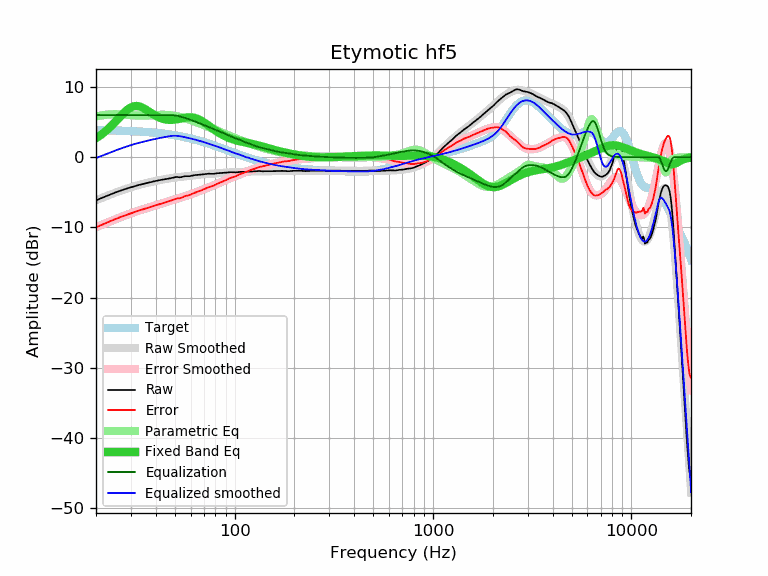

The data file committed next to this chart (first rows):
frequency, raw, error, smoothed, error_smoothed, equalization, parametric_eq, equalized_raw, equalized_smoothed, target
20, -6.16, -10.00, -6.14, -9.98, 6.00, 2.70, -0.16, -0.14, 3.84
21, -5.90, -9.73, -5.90, -9.73, 6.00, 3.10, 0.10, 0.10, 3.83
22, -5.67, -9.49, -5.67, -9.49, 6.00, 3.53, 0.33, 0.33, 3.82
23, -5.44, -9.25, -5.46, -9.27, 6.00, 4.00, 0.56, 0.54, 3.81
24, -5.23, -9.03, -5.26, -9.06, 6.00, 4.50, 0.77, 0.74, 3.80
25, -5.04, -8.83, -5.06, -8.85, 6.00, 5.01, 0.96, 0.94, 3.79
26, -4.87, -8.65, -4.89, -8.66, 6.00, 5.53, 1.13, 1.11, 3.77
27, -4.70, -8.46, -4.72, -8.48, 6.00, 6.02, 1.30, 1.28, 3.76
28, -4.55, -8.30, -4.56, -8.31, 6.00, 6.46, 1.45, 1.44, 3.74
29, -4.42, -8.15, -4.42, -8.15, 6.00, 6.83, 1.58, 1.58, 3.73
30, -4.29, -8.00, -4.29, -8.00, 6.00, 7.09, 1.71, 1.71, 3.71
31, -4.17, -7.86, -4.17, -7.86, 6.00, 7.25, 1.83, 1.83, 3.69
32, -4.06, -7.73, -4.05, -7.73, 6.00, 7.29, 1.94, 1.95, 3.67
33, -3.95, -7.60, -3.95, -7.60, 6.00, 7.23, 2.05, 2.05, 3.65
34, -3.86, -7.49, -3.85, -7.48, 6.00, 7.10, 2.14, 2.15, 3.63
35, -3.77, -7.38, -3.76, -7.37, 6.00, 6.92, 2.23, 2.24, 3.61
36, -3.68, -7.26, -3.68, -7.26, 6.00, 6.71, 2.32, 2.32, 3.58
37, -3.60, -7.16, -3.60, -7.16, 6.00, 6.49, 2.40, 2.40, 3.56
38, -3.53, -7.06, -3.53, -7.05, 6.00, 6.28, 2.47, 2.47, 3.53
39, -3.46, -6.96, -3.46, -6.96, 6.00, 6.08, 2.54, 2.54, 3.50
40, -3.39, -6.86, -3.39, -6.86, 6.00, 5.90, 2.61, 2.61, 3.47
41, -3.33, -6.77, -3.33, -6.77, 6.00, 5.74, 2.67, 2.67, 3.44
42, -3.27, -6.68, -3.27, -6.68, 6.00, 5.61, 2.73, 2.73, 3.41
43, -3.22, -6.60, -3.21, -6.59, 6.00, 5.50, 2.78, 2.79, 3.38
44, -3.16, -6.50, -3.16, -6.50, 6.00, 5.42, 2.84, 2.84, 3.34
45, -3.11, -6.42, -3.11, -6.41, 6.00, 5.36, 2.89, 2.89, 3.31
46, -3.07, -6.34, -3.06, -6.33, 6.00, 5.33, 2.93, 2.94, 3.27
47, -3.02, -6.25, -3.02, -6.25, 6.00, 5.31, 2.98, 2.98, 3.23
48, -2.98, -6.18, -2.98, -6.17, 6.00, 5.31, 3.02, 3.02, 3.19
49, -2.92, -6.08, -2.94, -6.09, 5.99, 5.32, 3.07, 3.05, 3.15
50, -2.86, -5.98, -2.91, -6.02, 5.96, 5.35, 3.10, 3.05, 3.11
51, -2.82, -5.89, -2.87, -5.95, 5.91, 5.39, 3.09, 3.04, 3.07
52, -2.84, -5.87, -2.85, -5.88, 5.86, 5.43, 3.02, 3.01, 3.03
53, -2.87, -5.86, -2.82, -5.81, 5.80, 5.48, 2.93, 2.98, 2.99
54, -2.84, -5.78, -2.80, -5.74, 5.74, 5.53, 2.90, 2.94, 2.94
55, -2.77, -5.67, -2.77, -5.67, 5.67, 5.57, 2.90, 2.90, 2.90
56, -2.72, -5.57, -2.75, -5.60, 5.60, 5.61, 2.88, 2.85, 2.85
57, -2.71, -5.51, -2.73, -5.53, 5.53, 5.65, 2.82, 2.80, 2.80
58, -2.72, -5.48, -2.70, -5.46, 5.46, 5.67, 2.74, 2.75, 2.75
59, -2.72, -5.43, -2.68, -5.38, 5.38, 5.68, 2.66, 2.71, 2.71
60, -2.67, -5.33, -2.65, -5.31, 5.31, 5.68, 2.64, 2.66, 2.66
61, -2.63, -5.24, -2.63, -5.24, 5.24, 5.67, 2.60, 2.61, 2.61
62, -2.59, -5.15, -2.60, -5.16, 5.16, 5.64, 2.57, 2.56, 2.56
63, -2.56, -5.07, -2.58, -5.08, 5.08, 5.59, 2.52, 2.50, 2.50
64, -2.54, -4.99, -2.55, -5.01, 5.01, 5.53, 2.47, 2.45, 2.45
65, -2.52, -4.92, -2.53, -4.93, 4.93, 5.46, 2.41, 2.40, 2.40
66, -2.51, -4.86, -2.51, -4.86, 4.86, 5.38, 2.35, 2.35, 2.35
67, -2.49, -4.79, -2.49, -4.78, 4.78, 5.28, 2.29, 2.30, 2.30
68, -2.48, -4.72, -2.47, -4.71, 4.71, 5.18, 2.23, 2.24, 2.24
69, -2.46, -4.65, -2.45, -4.64, 4.64, 5.07, 2.18, 2.19, 2.19
70, -2.43, -4.57, -2.43, -4.57, 4.57, 4.96, 2.14, 2.14, 2.14
71, -2.41, -4.49, -2.42, -4.50, 4.50, 4.84, 2.09, 2.08, 2.08
72, -2.39, -4.42, -2.40, -4.43, 4.43, 4.72, 2.04, 2.03, 2.03
73, -2.36, -4.33, -2.39, -4.36, 4.36, 4.59, 2.00, 1.97, 1.97
74, -2.35, -4.27, -2.38, -4.30, 4.30, 4.47, 1.95, 1.92, 1.92
75, -2.36, -4.23, -2.37, -4.23, 4.23, 4.35, 1.87, 1.86, 1.86
76, -2.37, -4.18, -2.36, -4.17, 4.17, 4.23, 1.80, 1.81, 1.81
77, -2.38, -4.14, -2.35, -4.11, 4.11, 4.12, 1.73, 1.76, 1.76
78, -2.37, -4.07, -2.34, -4.04, 4.04, 4.00, 1.67, 1.70, 1.70
79, -2.36, -4.01, -2.33, -3.98, 3.98, 3.89, 1.62, 1.65, 1.65
... 553 more rows
